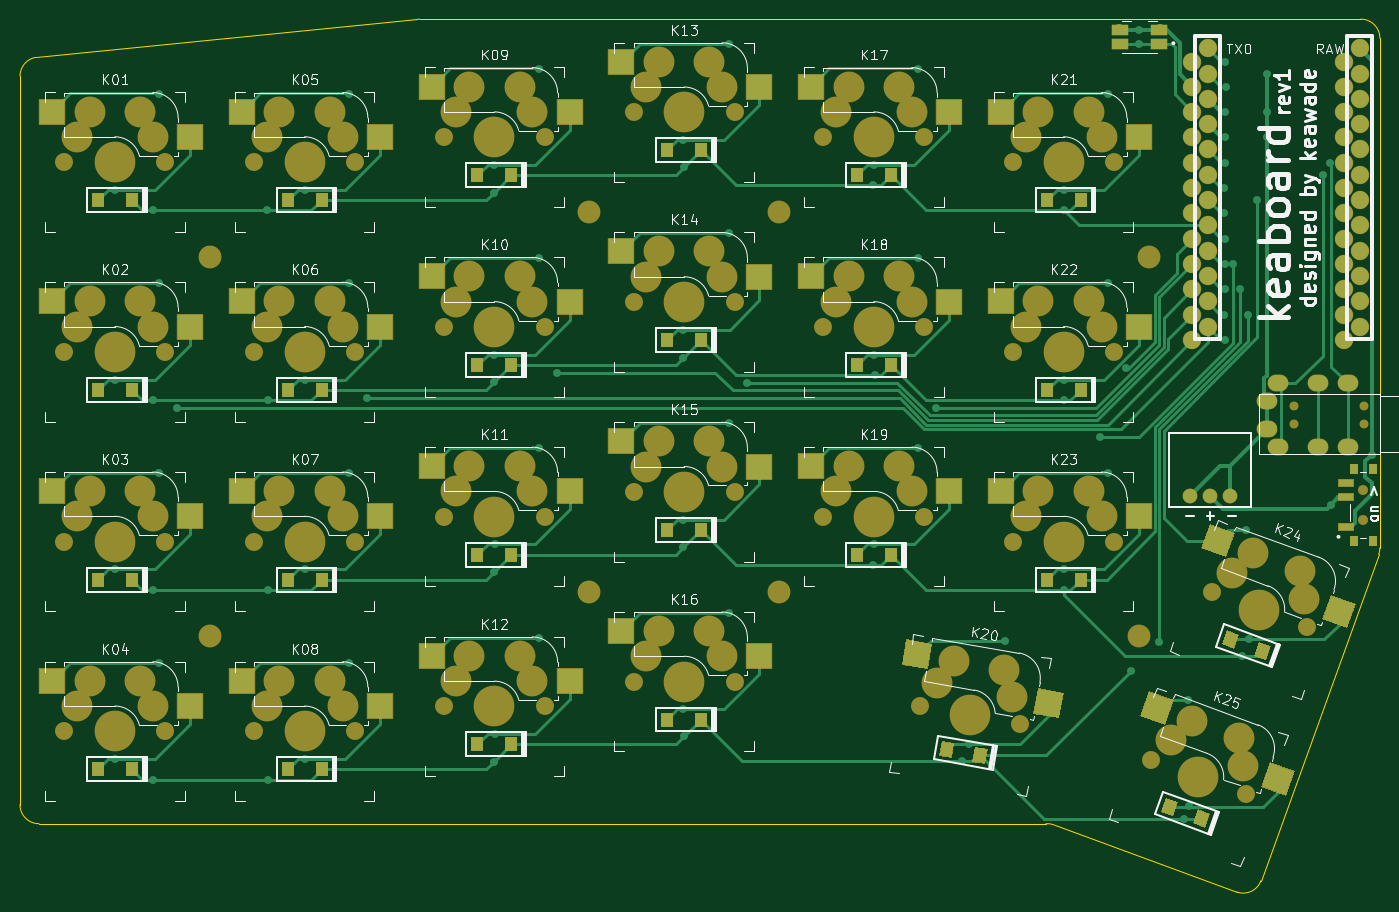
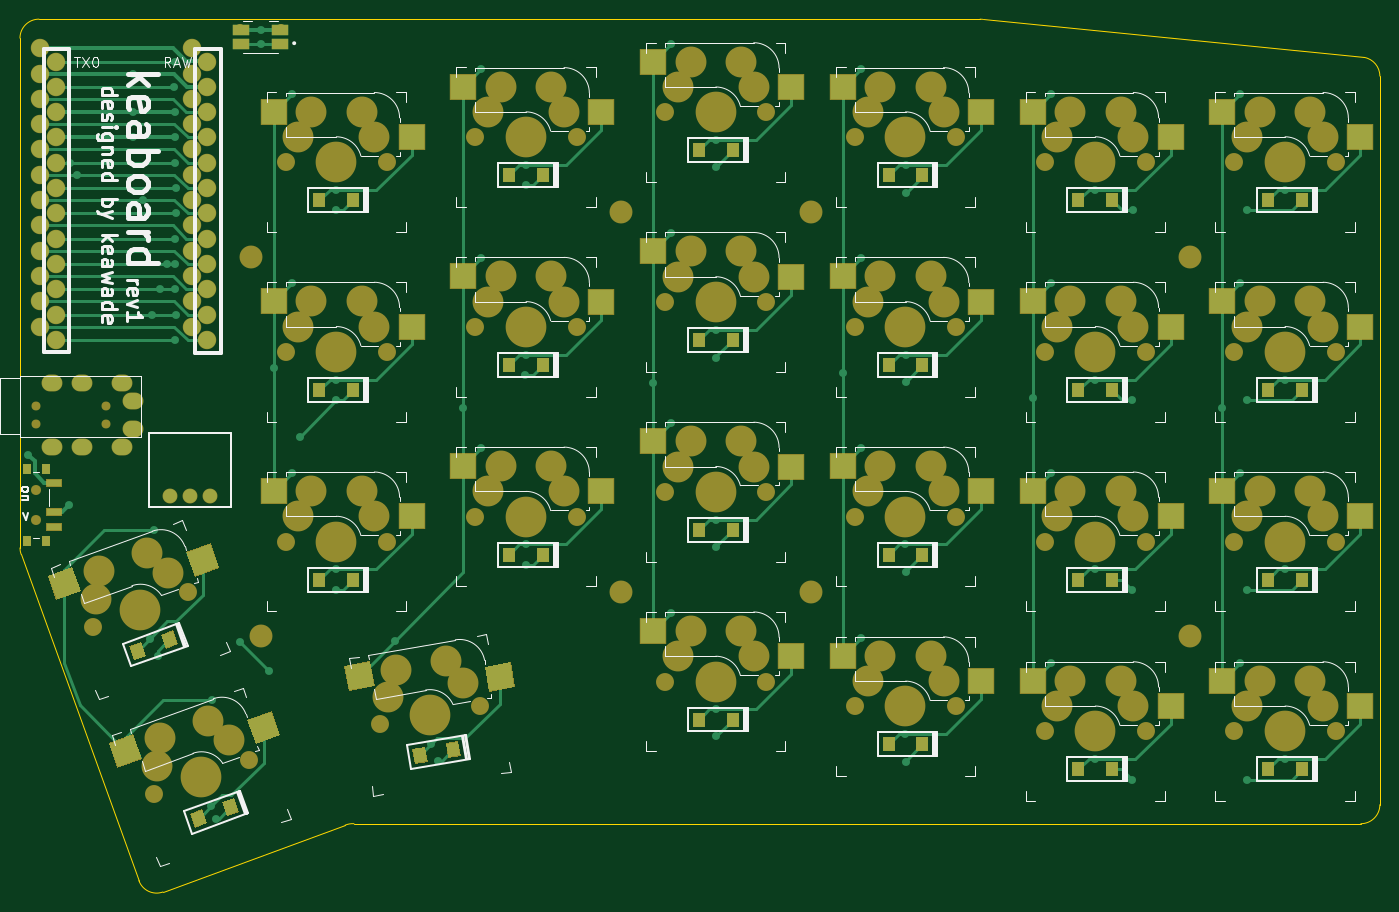
Circuit board: 7 layer files. Board 136.5 x 87.6 mm.
- bottom_copper: keaboard_rev1-B_Cu.gbr (32924 bytes)
- bottom_mask: keaboard_rev1-B_Mask.gbr (13164 bytes)
- bottom_silk: keaboard_rev1-B_SilkS.gbr (45363 bytes)
- outline: keaboard_rev1-Edge_Cuts.gbr (1438 bytes)
- top_copper: keaboard_rev1-F_Cu.gbr (36080 bytes)
- top_mask: keaboard_rev1-F_Mask.gbr (13149 bytes)
- top_silk: keaboard_rev1-F_SilkS.gbr (66304 bytes)

=== bottom_copper: keaboard_rev1-B_Cu.gbr (32924 bytes, source omitted) ===
=== bottom_mask: keaboard_rev1-B_Mask.gbr (13164 bytes, source omitted) ===
=== bottom_silk: keaboard_rev1-B_SilkS.gbr (45363 bytes, source omitted) ===
=== outline: keaboard_rev1-Edge_Cuts.gbr ===
%TF.GenerationSoftware,KiCad,Pcbnew,5.1.6-c6e7f7d~87~ubuntu20.04.1*%
%TF.CreationDate,2020-08-23T16:37:35-05:00*%
%TF.ProjectId,keaboard_rev1,6b656162-6f61-4726-945f-726576312e6b,rev?*%
%TF.SameCoordinates,Original*%
%TF.FileFunction,Profile,NP*%
%FSLAX46Y46*%
G04 Gerber Fmt 4.6, Leading zero omitted, Abs format (unit mm)*
G04 Created by KiCad (PCBNEW 5.1.6-c6e7f7d~87~ubuntu20.04.1) date 2020-08-23 16:37:35*
%MOMM*%
%LPD*%
G01*
G04 APERTURE LIST*
%TA.AperFunction,Profile*%
%ADD10C,0.100000*%
%TD*%
G04 APERTURE END LIST*
D10*
X165481000Y-80772000D02*
G75*
G02*
X165371010Y-81407000I-1887990J-1D01*
G01*
X68836228Y-27702711D02*
G75*
G02*
X69088000Y-27686000I251772J-1888289D01*
G01*
X131953000Y-108458000D02*
G75*
G02*
X132841727Y-108610250I126728J-1930249D01*
G01*
X153542998Y-114172998D02*
G75*
G02*
X151130002Y-115315998I-1777998J634998D01*
G01*
X163576000Y-27686000D02*
G75*
G02*
X165481000Y-29591000I0J-1905000D01*
G01*
X30530200Y-31524941D02*
G75*
G03*
X28956000Y-33401000I330800J-1876059D01*
G01*
X30861000Y-108458000D02*
G75*
G02*
X28956000Y-106553000I0J1905000D01*
G01*
X165481000Y-29591000D02*
X165481000Y-80772000D01*
X69088000Y-27686001D02*
X163576000Y-27686000D01*
X30530200Y-31524941D02*
X68836228Y-27702711D01*
X28956000Y-106553000D02*
X28956000Y-33401000D01*
X131953000Y-108458000D02*
X30861000Y-108458000D01*
X151130002Y-115315998D02*
X132841727Y-108610250D01*
X165371010Y-81407000D02*
X153543000Y-114173000D01*
M02*

=== top_copper: keaboard_rev1-F_Cu.gbr (36080 bytes, source omitted) ===
=== top_mask: keaboard_rev1-F_Mask.gbr (13149 bytes, source omitted) ===
=== top_silk: keaboard_rev1-F_SilkS.gbr (66304 bytes, source omitted) ===
